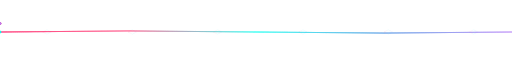
t = 0.00 s
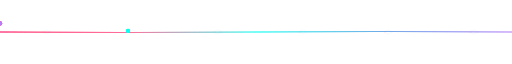
t = 1.50 s
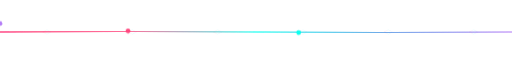
t = 3.50 s
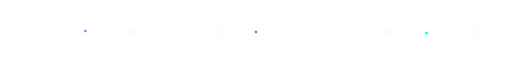
t = 5.00 s
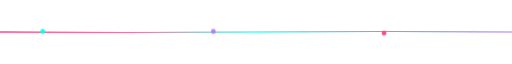
t = 6.50 s
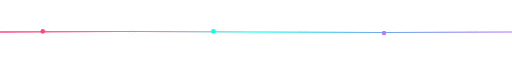
t = 8.50 s

The animated SVG that drew these frames (rendered in a browser with its animation timeline set to each time). Animation: 7 SMIL elements (animate=4,animateMotion=3); one cycle of 10.00 s, repeats indefinitely.

<svg xmlns="http://www.w3.org/2000/svg" width="100%" height="40" viewBox="0 0 1200 40">
    <defs>
        <linearGradient id="hyperGrad1" x1="0%" y1="0%" x2="100%" y2="0%">
            <stop offset="0%" style="stop-color:#FF0A54" />
            <stop offset="25%" style="stop-color:#FF477E" />
            <stop offset="50%" style="stop-color:#0AFFEF" />
            <stop offset="75%" style="stop-color:#4A90E2" />
            <stop offset="100%" style="stop-color:#B47EF7" />
        </linearGradient>
        <filter id="hyperGlow1">
            <feGaussianBlur stdDeviation="1" result="coloredBlur" />
            <feMerge>
                <feMergeNode in="coloredBlur" />
                <feMergeNode in="SourceGraphic" />
            </feMerge>
        </filter>
    </defs>
    <!-- Hexagonal pattern base -->
    <g opacity="0.3">
        <polygon points="100,20 110,15 120,20 110,25" fill="none"
                 stroke="url(#hyperGrad1)" stroke-width="0.5" />
        <polygon points="300,20 310,15 320,20 310,25" fill="none"
                 stroke="url(#hyperGrad1)" stroke-width="0.5" />
        <polygon points="500,20 510,15 520,20 510,25" fill="none"
                 stroke="url(#hyperGrad1)" stroke-width="0.5" />
        <polygon points="700,20 710,15 720,20 710,25" fill="none"
                 stroke="url(#hyperGrad1)" stroke-width="0.5" />
        <polygon points="900,20 910,15 920,20 910,25" fill="none"
                 stroke="url(#hyperGrad1)" stroke-width="0.5" />
        <polygon points="1100,20 1110,15 1120,20 1110,25" fill="none"
                 stroke="url(#hyperGrad1)" stroke-width="0.5" />
    </g>
    <!-- Flowing data stream -->
    <path d="M0,20 Q300,15 600,20 T1200,20" stroke="url(#hyperGrad1)" stroke-width="2"
          fill="none" filter="url(#hyperGlow1)" opacity="0.8">
        <animate attributeName="d" values="M0,20 Q300,15 600,20 T1200,20;
                             M0,20 Q300,25 600,20 T1200,20;
                             M0,20 Q300,15 600,20 T1200,20" dur="4s"
                 repeatCount="indefinite" />
    </path>
    <!-- Data nodes -->
    <g filter="url(#hyperGlow1)">
        <circle r="3" fill="#0AFFEF">
            <animateMotion dur="6s" repeatCount="indefinite"
                           path="M0,20 Q300,15 600,20 T1200,20" />
            <animate attributeName="r" values="3;5;3" dur="1s"
                     repeatCount="indefinite" />
        </circle>
        <circle r="3" fill="#FF477E">
            <animateMotion dur="6s" begin="2s" repeatCount="indefinite"
                           path="M0,20 Q300,15 600,20 T1200,20" />
            <animate attributeName="r" values="3;5;3" dur="1s"
                     repeatCount="indefinite" />
        </circle>
        <circle r="3" fill="#B47EF7">
            <animateMotion dur="6s" begin="4s" repeatCount="indefinite"
                           path="M0,20 Q300,15 600,20 T1200,20" />
            <animate attributeName="r" values="3;5;3" dur="1s"
                     repeatCount="indefinite" />
        </circle>
    </g>
</svg>
